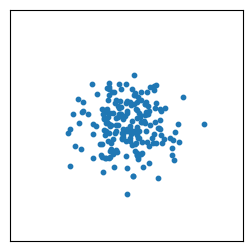

The matplotlib source for this figure: (Note: this script raises an exception after producing the figure.)
import numpy as np

import matplotlib.pyplot as plt

fontsize = 18
params = {
      'axes.titlesize': fontsize + 4,
      'axes.labelsize': fontsize + 2,
      'font.size': fontsize + 2,
      'legend.fontsize': fontsize + 2,
      'xtick.labelsize': fontsize,
      'ytick.labelsize': fontsize,
      'text.usetex': True,
      'text.latex.preamble': r'\usepackage{{amsmath}}'}
plt.rcParams.update(params)


def plot(C, i, plot_array=False, box=True):
    f, ax = plt.subplots(figsize=(3, 3))
    n= 200
    x = np.random.randn(n, 2).dot(C.T)
    plt.scatter(x[:, 0], x[:, 1], s=10)
    plt.xlim([-5, 5])
    plt.ylim([-5, 5])
    s = r'$C = \begin{pmatrix} %d & %d \\ %d & %d \end{pmatrix}$' % (C[0, 0], C[1, 0], C[0, 1], C[1, 1])
    # print(s)
    ax.set_yticks([])
    ax.set_xticks([])
    props = dict(boxstyle='round', facecolor='white', alpha=0.8)
    plt.savefig('images/correlation_%d0.png' % i, dpi=200)
    if box:
        plt.text(-2.5, -1, s, bbox=props)
        plt.savefig('images/correlation_%d.png' % i, dpi=200)
    if plot_array:
        u, w = np.linalg.eigh(C)
        plt.arrow(0, 0, 3 * w[0, 1], 3 *  w[1, 1], width=0.1, color='k')
        plt.savefig('images/correlation_%d_array.png' % i, dpi=200)


def plotarr(C):
    f, ax = plt.subplots(1, 2, figsize=(6, 3))
    n= 200
    x = np.random.randn(n, 2).dot(C.T)
    ax[0].scatter(x[:, 0], x[:, 1], s=10)
    ax[0].set_xlim([-5, 5])
    ax[0].set_ylim([-5, 5])
    # s = r'$C = \begin{pmatrix} %d & %d \\ %d & %d \end{pmatrix}$' % (C[0, 0], C[1, 0], C[0, 1], C[1, 1])
    # print(s)
    ax[0].set_yticks([])
    ax[0].set_xticks([])
    props = dict(boxstyle='round', facecolor='white', alpha=0.8)
    t = np.linspace(0, np.pi, 100)
    c_list = []
    for t_ in t:
        c, s = np.cos(t_), np.sin(t_)
        z = c * x[:, 0] + s * x[:, 1]
        c_list.append(np.mean(z ** 2))
    ax[1].plot(t, c_list)
    ax[1].set_xlabel('Angle')
    ax[1].set_ylabel('Power')
    t = np.linspace(0, np.pi, 20)
    f.tight_layout()
    for i, t_ in enumerate(t):
        c, s = np.cos(t_), np.sin(t_)
        ar = ax[0].arrow(0, 0, 3 * c, 3 * s, width=0.1, color='k')
        line = ax[1].vlines(t_, 0, 1.1 * np.max(c_list))

        plt.savefig('images/correlation_pow%d.png' % i, dpi=200)
        line.remove()
        ar.remove()


C_list = [
[[1, 0], [0, 1]],
[[2, 0], [0, 1]],
[[2, 1], [1, 1]]
]

for i, C in enumerate(C_list):
    plot(np.array(C), i, plot_array=False)

plotarr(np.array(C))
